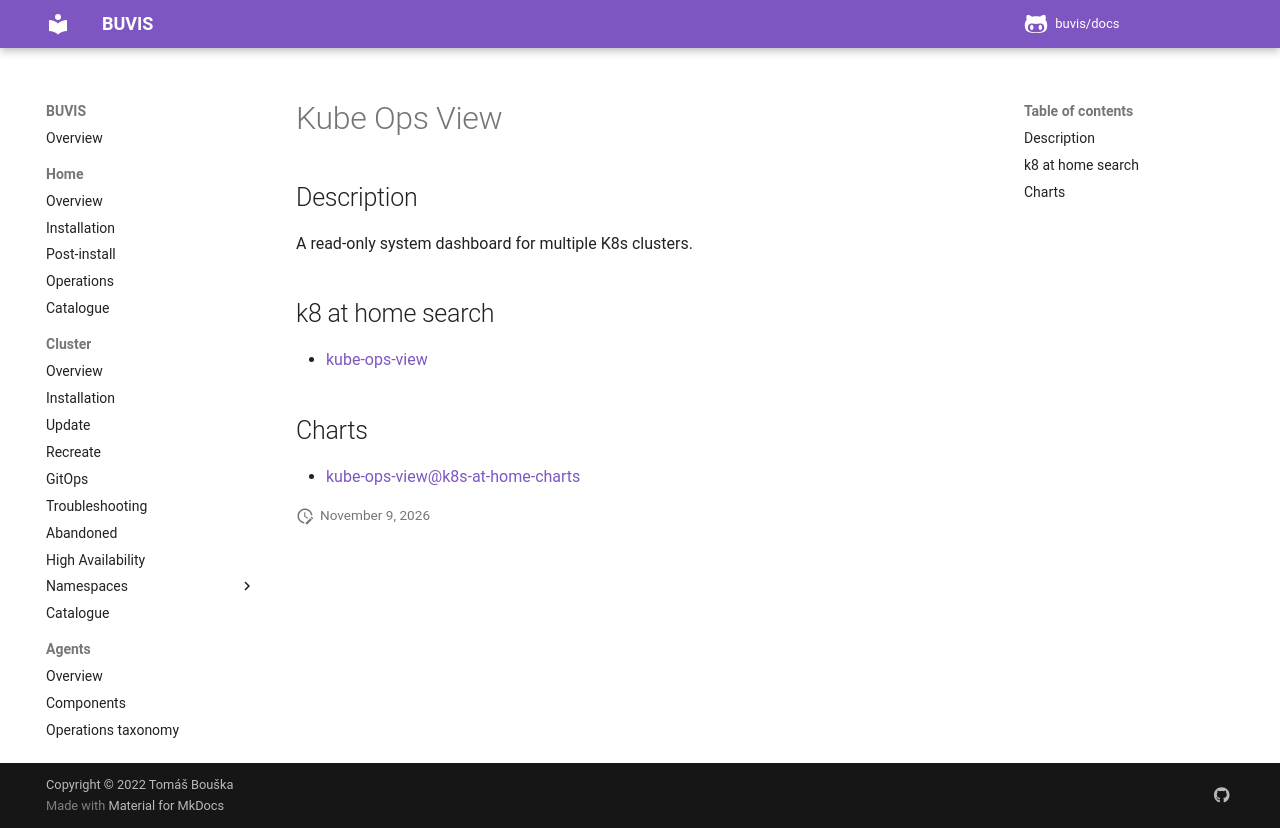

repository: buvis/docs · page: cluster/catalogue/kube-ops-view/index.html · generator: mkdocs

# Kube Ops View

## Description

A read-only system dashboard for multiple K8s clusters.

## k8 at home search

- [kube-ops-view](https://nanne.dev/k8s-at-home-search/#/kube-ops-view)

## Charts

- [kube-ops-view@k8s-at-home-charts](https://k8s-at-home.com/charts/)
